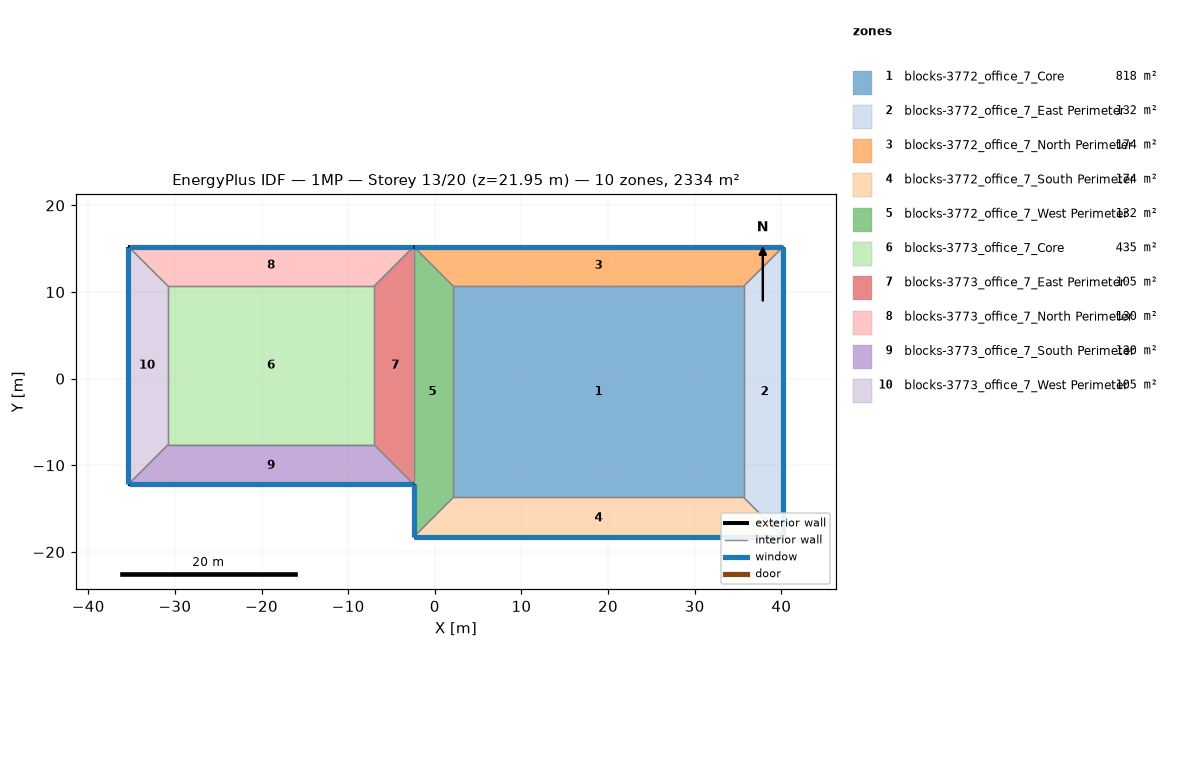
=== STOREY PLAN SPEC (per zone: floor XY polygon, exterior-wall plan segments, windows/doors) ===
zone 1: blocks-3772_office_7_Core  (817.5 m²)
  floor: (35.66, 10.67) (35.66, -13.72) (2.13, -13.72) (2.13, 10.67)
  interior walls: 4
zone 2: blocks-3772_office_7_East Perimeter  (132.4 m²)
  floor: (40.23, 15.24) (40.23, -18.29) (35.66, -13.72) (35.66, 10.67)
  exterior wall: (40.23, -18.29) – (40.23, 15.24)  [33.5 m]
    window: (40.23, -18.26) – (40.23, 15.21)  [38.0 m²]
  interior walls: 3
zone 3: blocks-3772_office_7_North Perimeter  (174.2 m²)
  floor: (-2.44, 15.24) (40.23, 15.24) (35.66, 10.67) (2.13, 10.67)
  exterior wall: (40.23, 15.24) – (-2.44, 15.24)  [42.7 m]
    window: (40.21, 15.24) – (-2.41, 15.24)  [48.4 m²]
  interior walls: 3
zone 4: blocks-3772_office_7_South Perimeter  (174.2 m²)
  floor: (40.23, -18.29) (-2.44, -18.29) (2.13, -13.72) (35.66, -13.72)
  exterior wall: (-2.44, -18.29) – (40.23, -18.29)  [42.7 m]
    window: (-2.41, -18.29) – (40.21, -18.29)  [48.4 m²]
  interior walls: 3
zone 5: blocks-3772_office_7_West Perimeter  (132.4 m²)
  floor: (-2.44, -18.29) (-2.44, 15.24) (2.13, 10.67) (2.13, -13.72)
  exterior wall: (-2.44, -12.19) – (-2.44, -18.29)  [6.1 m]
    window: (-2.44, -12.22) – (-2.44, -18.26)  [6.9 m²]
  interior walls: 4
zone 6: blocks-3773_office_7_Core  (434.8 m²)
  floor: (-7.01, 10.67) (-7.01, -7.62) (-30.78, -7.62) (-30.78, 10.67)
  interior walls: 4
zone 7: blocks-3773_office_7_East Perimeter  (104.5 m²)
  floor: (-2.44, 15.24) (-2.44, -12.19) (-7.01, -7.62) (-7.01, 10.67)
  interior walls: 4
zone 8: blocks-3773_office_7_North Perimeter  (129.6 m²)
  floor: (-2.44, 15.24) (-7.01, 10.67) (-30.78, 10.67) (-35.36, 15.24)
  exterior wall: (-2.44, 15.24) – (-35.36, 15.24)  [32.9 m]
    window: (-2.46, 15.24) – (-35.33, 15.24)  [37.3 m²]
  interior walls: 3
zone 9: blocks-3773_office_7_South Perimeter  (129.6 m²)
  floor: (-7.01, -7.62) (-2.44, -12.19) (-35.36, -12.19) (-30.78, -7.62)
  exterior wall: (-35.36, -12.19) – (-2.44, -12.19)  [32.9 m]
    window: (-35.33, -12.19) – (-2.46, -12.19)  [37.3 m²]
  interior walls: 3
zone 10: blocks-3773_office_7_West Perimeter  (104.5 m²)
  floor: (-35.36, -12.19) (-35.36, 15.24) (-30.78, 10.67) (-30.78, -7.62)
  exterior wall: (-35.36, 15.24) – (-35.36, -12.19)  [27.4 m]
    window: (-35.36, 15.21) – (-35.36, -12.17)  [31.1 m²]
  interior walls: 3

=== DERIVED (storey summary) ===
Building: 1MP
Storey: 13 of 20  (floor level z = 21.95 m)
Storey gross floor area: 2333.7 m²
Zones on this storey: 10
  - blocks-3772_office_7_Core: floor 817.5 m²
  - blocks-3772_office_7_East Perimeter: floor 132.4 m²; exterior wall 33.5 m (92.0 m²); 1 window(s) 38.0 m²; WWR 41.3%
  - blocks-3772_office_7_North Perimeter: floor 174.2 m²; exterior wall 42.7 m (117.1 m²); 1 window(s) 48.4 m²; WWR 41.3%
  - blocks-3772_office_7_South Perimeter: floor 174.2 m²; exterior wall 42.7 m (117.1 m²); 1 window(s) 48.4 m²; WWR 41.3%
  - blocks-3772_office_7_West Perimeter: floor 132.4 m²; exterior wall 6.1 m (16.7 m²); 1 window(s) 6.9 m²; WWR 41.3%
  - blocks-3773_office_7_Core: floor 434.8 m²
  - blocks-3773_office_7_East Perimeter: floor 104.5 m²
  - blocks-3773_office_7_North Perimeter: floor 129.6 m²; exterior wall 32.9 m (90.3 m²); 1 window(s) 37.3 m²; WWR 41.3%
  - blocks-3773_office_7_South Perimeter: floor 129.6 m²; exterior wall 32.9 m (90.3 m²); 1 window(s) 37.3 m²; WWR 41.3%
  - blocks-3773_office_7_West Perimeter: floor 104.5 m²; exterior wall 27.4 m (75.3 m²); 1 window(s) 31.1 m²; WWR 41.3%
Zone adjacency (shared interzone walls):
  - blocks-3772_office_7_Core ↔ blocks-3772_office_7_East Perimeter
  - blocks-3772_office_7_Core ↔ blocks-3772_office_7_North Perimeter
  - blocks-3772_office_7_Core ↔ blocks-3772_office_7_South Perimeter
  - blocks-3772_office_7_Core ↔ blocks-3772_office_7_West Perimeter
  - blocks-3772_office_7_East Perimeter ↔ blocks-3772_office_7_North Perimeter
  - blocks-3772_office_7_East Perimeter ↔ blocks-3772_office_7_South Perimeter
  - blocks-3772_office_7_North Perimeter ↔ blocks-3772_office_7_West Perimeter
  - blocks-3772_office_7_South Perimeter ↔ blocks-3772_office_7_West Perimeter
  - blocks-3772_office_7_West Perimeter ↔ blocks-3773_office_7_East Perimeter
  - blocks-3773_office_7_Core ↔ blocks-3773_office_7_East Perimeter
  - blocks-3773_office_7_Core ↔ blocks-3773_office_7_North Perimeter
  - blocks-3773_office_7_Core ↔ blocks-3773_office_7_South Perimeter
  - blocks-3773_office_7_Core ↔ blocks-3773_office_7_West Perimeter
  - blocks-3773_office_7_East Perimeter ↔ blocks-3773_office_7_North Perimeter
  - blocks-3773_office_7_East Perimeter ↔ blocks-3773_office_7_South Perimeter
  - blocks-3773_office_7_North Perimeter ↔ blocks-3773_office_7_West Perimeter
  - blocks-3773_office_7_South Perimeter ↔ blocks-3773_office_7_West Perimeter